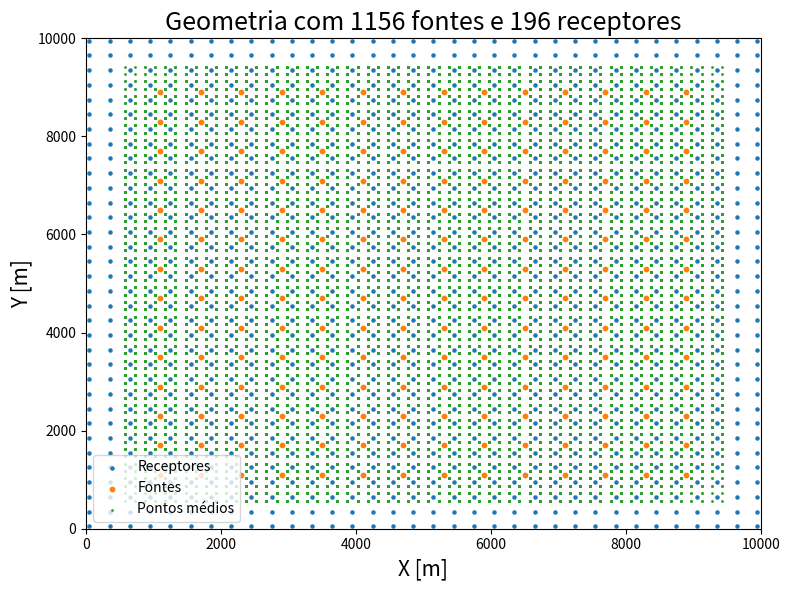

Reproduce this figure in Python. (Note: this script raises an exception after producing the figure.)
import sys
import numpy as np
import matplotlib as mpl
import matplotlib.pyplot as plt

from mpl_toolkits.axes_grid1 import make_axes_locatable

#-------------------------------------------------------------------------------------------

def buildModel3D(nx,ny,nz,property,z):

    model = np.zeros((nz,nx,ny), dtype=float)

    model[:int(z[0]),:,:] = np.ones((int(z[0]),nx,ny)) * property[0]

    for depth in range(1, len(z)):
        
        layer = slice(int(z[depth - 1]), int(z[depth]))

        model[layer,:,:] = np.ones((int(z[depth] - z[depth-1]),nx,ny)) * property[depth]

    return model

def createGaussianSurface(nx,ny,dx,dy,A,xc,yc,sigx,sigy):

    x, y = np.meshgrid(np.arange(nx)*dx, np.arange(ny)*dy)

    surface = A*np.exp(-((x - xc)**2/(2*sigx**2) + (y - yc)**2/(2*sigy**2)))

    return surface

def analiticalRefraction(v,z,x):

    t_direct = x/v[0]
    
    t_refrac = np.zeros((len(z),len(x)))
    for i in range(len(z)):

        t_refrac[i,:] = x/v[i+1]
        for j in range(i+1):
            a_c = np.arcsin(v[j]/v[i+1])
            t_refrac[i,:] += 2*z[j]*np.cos(a_c)/v[j]

    return t_direct, t_refrac

def boxPlot(model, dx, dy, dz, xySlice, zySlice, zxSlice):
    
    xyPlane = model[xySlice,:,:].T
    zxPlane = model[:,:,zxSlice]
    zyPlane = model[:,zySlice,:].T

    ticks = np.array([3,7,7], dtype = int)

    maxModelDistance = np.max(np.shape(model))
    minModelDistance = np.min(np.shape(model))

    #------------------------------------------------
    modelShape = np.array(np.shape(model))
    [nz,nx,ny] = modelShape
    [z, x, y] = 3.0 * (minModelDistance / maxModelDistance) * modelShape / maxModelDistance

    vmin = np.min(model)
    vmax = np.max(model)

    px = 1/plt.rcParams['figure.dpi']  
    fig = plt.figure(1, figsize=(1000*px, 800*px))

    xloc = np.linspace(0,nx,ticks[1], dtype = int)
    yloc = np.linspace(0,ny,ticks[2], dtype = int)
    zloc = np.linspace(0,nz,ticks[0], dtype = int)

    xlab = np.around(xloc * dx / 1000, decimals = 1)
    ylab = np.around(yloc * dy / 1000, decimals = 1)
    zlab = np.around(zloc * dz / 1000, decimals = 1)

    #------------------------------------------------
    ax1 = fig.add_axes([0.75 - x, 0.98 - y, x, y])
    ax1.imshow(xyPlane, aspect = 'auto', cmap = "Greys", vmin = vmin, vmax = vmax)
    ax1.tick_params(direction = 'in', axis='x') 
    ax1.tick_params(direction = 'in', axis='y') 
    ax1.set_xticklabels([])

    ax1.plot(np.arange(modelShape[1]), np.ones(modelShape[1])*zxSlice, "--g")
    ax1.plot(np.ones(modelShape[2])*zySlice, np.arange(modelShape[2]), "--m")

    ax1.set_xticks(xloc)
    ax1.set_yticks(yloc[1:])
    ax1.set_yticklabels(ylab[1:])

    ax1.grid(color='w', linestyle='--', linewidth=0.3)

    ax1.set_ylabel("Y [km]")
    ax1.invert_yaxis()

    #------------------------------------------------
    ax2 = fig.add_axes([0.75, 0.98 - y, z, y])
    ax2.imshow(zyPlane, aspect = 'auto', cmap = "Greys", vmin = vmin, vmax = vmax)
    ax2.tick_params(direction = 'out', axis='x') 
    ax2.tick_params(direction = 'in', axis='y') 
    ax2.set_yticklabels([])

    ax2.set_xlabel("Z [km]")

    ax2.plot(np.arange(modelShape[0]), np.ones(modelShape[0])*zxSlice, "--g")
    ax2.plot(np.ones(modelShape[2])*xySlice, np.arange(modelShape[2]), "--r")

    ax2.set_yticks(yloc)

    ax2.set_xticks(zloc[1:])
    ax2.set_xticklabels(zlab[1:])

    ax2.grid(color = 'w', linestyle = '--', linewidth = 0.3)

    #------------------------------------------------
    ax3 = fig.add_axes([0.75 - x, 0.98 - y - z  , x, z])
    im = ax3.imshow(zxPlane, aspect = 'auto', cmap = "Greys", vmin = vmin, vmax = vmax)

    ax3.plot(np.arange(modelShape[1]), np.ones(modelShape[1])*xySlice, "--r")
    ax3.plot(np.ones(modelShape[0])*zySlice, np.arange(modelShape[0]), "--m")

    ax3.set_xticks(xloc)
    ax3.set_yticks(zloc)

    ax3.set_xticklabels(xlab)
    ax3.set_yticklabels(zlab)

    ax3.grid(color = 'w', linestyle = '--', linewidth = 0.3)

    ax3.set_xlabel("X [km]")
    ax3.set_ylabel("Z [km]")

    #------------------------------------------------
    ax4 = fig.add_axes([0.75 - x, 0.98 - y - 2*z, x, z])

    ax4.axis("off")

    cmap = mpl.colormaps["Greys"]
    norm = mpl.colors.Normalize(vmin*1e-3, vmax*1e-3)
    divider = make_axes_locatable(ax4)
    cax = divider.append_axes("bottom", size="10%", pad=0)
    cbar = fig.colorbar(mpl.cm.ScalarMappable(norm=norm, cmap=cmap), cax = cax, ticks = np.linspace(vmin*1e-3, vmax*1e-3, 5), orientation = "horizontal")
    cbar.ax.set_xticklabels(np.around(np.linspace(vmin*1e-3, vmax*1e-3, 5), decimals = 1))
    cbar.set_label("P wave velocity [km/s]")
    
    return None

def multiBoxPlot(models:np.ndarray, dh:np.ndarray, slices:np.ndarray, subplots:np.ndarray) -> None:

    modelShape = np.array(np.shape(models[0]))
    maxModelDistance = np.max(np.shape(models[0]))
    minModelDistance = np.min(np.shape(models[0]))
    
    [z, x, y] = 3.0 * (minModelDistance / maxModelDistance) * modelShape / maxModelDistance

    vmin = np.min(models[0])
    vmax = np.max(models[0])

    px = 1/plt.rcParams['figure.dpi']  
    ticks = np.array([2,7,7], dtype = int)

    fig = plt.figure(1, figsize=(600*px*subplots[1], 500*px*subplots[0]))

    xloc = np.linspace(0,nx-1,ticks[1], dtype = int)
    yloc = np.linspace(0,ny-1,ticks[2], dtype = int)
    zloc = np.linspace(0,nz-1,ticks[0], dtype = int)

    m2km = 1e-3

    xlab = np.around(xloc * dx * m2km, decimals = 1)
    ylab = np.around(yloc * dy * m2km, decimals = 1)
    zlab = np.around(zloc * dz * m2km, decimals = 1)

    axes = np.array([[0.75 - x, 0.98 - y      , x, y], 
                     [    0.75, 0.98 - y      , z, y],
                     [0.75 - x, 0.98 - y - z  , x, z],
                     [0.75 - x, 0.98 - y - 2.5*z, x, z]])

    xTickDirection = ['out', 'out', 'out']
    yTickDirection = ['in', 'in', 'in']

    xTickLock = [xloc, zloc[1:], xloc]
    yTickLock = [yloc, yloc, zloc[1:]]

    xTickLabel = [[], zlab[1:], xlab]
    yTickLabel = [ylab, [], zlab[1:]]

    xLabel = ["X [km]", "Z [km]", "X [km]"]
    yLabel = ["Y [km]", "      ", "Z [km]"]

    yInvert = [ True, False, False]

    xSlices = [[np.arange(modelShape[1]), np.ones(modelShape[1])*slices[1], "--g"],
               [np.arange(modelShape[0]), np.ones(modelShape[0])*slices[1], "--g"],
               [np.arange(modelShape[1]), np.ones(modelShape[1])*slices[0], "--r"]] 

    ySlices = [[np.ones(modelShape[2])*slices[2], np.arange(modelShape[2]), "--m"],
               [np.ones(modelShape[2])*slices[0], np.arange(modelShape[2]), "--r"],
               [np.ones(modelShape[0])*slices[2], np.arange(modelShape[0]), "--m"]]

    #--------------------------------------------------------------------------------    

    subfigs = fig.subfigures(subplots[0], subplots[1])
    
    for i in range(subplots[0]):
        for j in range(subplots[1]):

            ind = i*subplots[0] + j 

            ims = [models[ind, slices[0],:,:].T, models[ind,:,slices[2],:].T, models[ind,:,:,slices[1]]]
            
            for k, axs in enumerate(axes):

                # Adjusting acording subplot size      
                if subplots[0] == 1:
                    if subplots[1] == 1:
                        ax = subfigs.add_axes(axs)                         
                    else:
                        ax = subfigs[j].add_axes(axs)

                elif subplots[1] == 1:
                    if subplots[0] == 1:
                        ax = subfigs.add_axes(axs)        
                    else:    
                        ax = subfigs[i].add_axes(axs)
                
                else:
                    ax = subfigs[i,j].add_axes(axs)

                # Setting colorbar
                if k == 3:

                    ax.axis("off")

                    cmap = mpl.colormaps["Greys"]
                    norm = mpl.colors.Normalize(vmin*1e-3, vmax*1e-3)
                    divider = make_axes_locatable(ax)
                    cax = divider.append_axes("bottom", size="10%", pad=0)
                    cbar = fig.colorbar(mpl.cm.ScalarMappable(norm=norm, cmap=cmap), cax = cax, ticks = np.linspace(vmin*1e-3, vmax*1e-3, 5), orientation = "horizontal")
                    cbar.ax.set_xticklabels(np.around(np.linspace(vmin*1e-3, vmax*1e-3, 5), decimals = 1))
                    cbar.set_label("Velocidade [km/s]")
                
                # plotting model slices 
                else:
                    
                    ax.imshow(ims[k], aspect = 'auto', cmap = "Greys", vmin = vmin, vmax = vmax)
                    
                    ax.tick_params(direction = xTickDirection[k], axis='x') 
                    ax.tick_params(direction = yTickDirection[k], axis='y') 
                    
                    ax.set_xticks(xTickLock[k])
                    ax.set_yticks(yTickLock[k])

                    ax.set_xticklabels(xTickLabel[k])
                    ax.set_yticklabels(yTickLabel[k])
 
                    ax.set_xlabel(xLabel[k])
                    ax.set_ylabel(yLabel[k])

                    ax.plot(xSlices[k][0], xSlices[k][1], xSlices[k][2])
                    ax.plot(ySlices[k][0], ySlices[k][1], ySlices[k][2])
                    
                    if yInvert[k]:
                       ax.invert_yaxis()
    
    return None

#-------------------------------------------------------------------------------------------

ns = 34
nr = 14

sx = np.linspace(50,9950,ns)
sy = np.linspace(50,9950,ns)

rx = np.linspace(1100,8900,nr)
ry = np.linspace(1100,8900,nr)

sx,sy = np.meshgrid(sx,sy)
rx,ry = np.meshgrid(rx,ry)

rx = np.reshape(rx, nr**2)
ry = np.reshape(ry, nr**2)

sx = np.reshape(sx, ns**2)
sy = np.reshape(sy, ns**2)

cmpx = np.zeros((nr*ns)**2)
cmpy = np.zeros((nr*ns)**2)

offset = np.zeros((nr*ns)**2)

k = 0
for shot in range(ns**2):
    for rec in range(nr**2):
        cmpx[k] = 0.5 * (rx[rec] - sx[shot]) + sx[shot]   
        cmpy[k] = 0.5 * (ry[rec] - sy[shot]) + sy[shot]

        offset[k] = np.sqrt((sx[shot] - rx[rec])**2 + (sy[shot] - ry[rec])**2)

        k += 1

# Geometry plot
plt.figure(10, figsize = (8,6))
plt.scatter(sx, sy, s = 5, label = "Receptores")
plt.scatter(rx, ry, s = 10, label = "Fontes")
plt.scatter(cmpx,cmpy, s = 1, label = "Pontos médios")
plt.xlim([0,1e4])
plt.ylim([0,1e4])

plt.title(f"Geometria com {ns**2} fontes e {nr**2} receptores", fontsize = 18)
plt.xlabel("X [m]", fontsize = 15)
plt.ylabel("Y [m]", fontsize = 15)

plt.legend(loc = "lower left", fontsize = 10)

plt.tight_layout()

plt.savefig("../figures/0_geometry.png", dpi = 200)
plt.show(block=False)

#-------------------------------------------------------------------------------------------

v = np.array([1500,1700,2000])
z = np.array([200, 1050]) 

x = np.linspace(np.min(offset), np.max(offset), 101)

td, tr = analiticalRefraction(v,z,x)

# Initial travel time plot 
plt.figure(11, figsize = (10,6))

plt.subplot(121)

vp = np.zeros(1500)
vp[:200] = 1500
vp[200:1250] = 1700
vp[1250:] = 2000

depth = np.arange(1500)

plt.xlim([1000,2500])
plt.ylim([0,1500])

plt.plot(vp, depth)
plt.gca().invert_yaxis()

plt.yticks(np.linspace(0,1500,11), np.linspace(0,1500,11, dtype = int))
plt.xticks(np.linspace(1000,2500,7), np.linspace(1000,2500,7)/1000)

plt.title("Modelo de velocidade inicial", fontsize = 18)
plt.xlabel("Velocidade [km/s]", fontsize = 15)
plt.ylabel("Profundidade [m]", fontsize = 15)

plt.subplot(122)
plt.plot(x, td)
for i in range(len(tr)):
    plt.plot(x, tr[i])

plt.xlim([x[0],x[-1]])
plt.ylim([0, 8])

plt.title("Tempo de trânsito analítico", fontsize = 18)
plt.xlabel("Offset [m]", fontsize = 15)
plt.ylabel("Tempo [s]", fontsize = 15)

plt.gca().invert_yaxis()
plt.tight_layout()
plt.savefig("../figures/1_initialTravelTimes.png", dpi = 200)
plt.show(block=False)
#-------------------------------------------------------------------------------------------

dx = dy = dz = 12.5
nx, ny, nz = 801, 801, 121

z = np.array([200,1250,nz*dz])

model = buildModel3D(nx,ny,nz,v,z//dz)

A = np.array([800, 700, -650, 800, 900])
xc = np.array([3500, 3500, 5000, 6500, 6500])
yc = np.array([3500, 6500, 5000, 3500, 6500])
sigx = np.array([2000, 1500, 1000, 1000, 2000])
sigy = np.array([2000, 1500, 1000, 1000, 2000])

surface = np.zeros_like(model[0,:,:])
for k in range(len(A)):
    surface += createGaussianSurface(nx,ny,dx,dy,A[k],xc[k],yc[k],sigx[k],sigy[k])

surface = 24 + np.array((np.max(surface)-surface)//dz, dtype=int)

i,j = np.where(-surface*dz < -1250)
surface[i,j] = 1250/dz

# Surface plot
fig, ax = plt.subplots(1,1, figsize = (8,8))

cmap = mpl.colormaps["coolwarm"]

ax.contour(-dz*surface, levels = 10)
ax.imshow(-dz*surface, aspect = "auto", cmap=cmap)

ax.invert_yaxis()

ax.set_title("Superfície gaussiana", fontsize = 18)
ax.set_xlabel("X [m]", fontsize = 15)
ax.set_ylabel("Y [m]", fontsize = 15)

smin = np.min(-dz*surface)
smax = np.max(-dz*surface)

norm = mpl.colors.Normalize(smin,smax)
divider = make_axes_locatable(ax)
cax = divider.append_axes("bottom", size="5%", pad=0.6)
cbar = fig.colorbar(mpl.cm.ScalarMappable(norm=norm, cmap=cmap), cax = cax, ticks = np.linspace(smin, smax, 5), orientation = "horizontal")
cbar.ax.set_xticklabels(np.around(np.linspace(smin, smax, 5), decimals = 1))
cbar.set_label("Profundidade [m]", fontsize = 15)

plt.tight_layout()
plt.savefig("../figures/2_gaussianSurface.png", dpi = 200)
plt.show(block=False)

#-------------------------------------------------------------------------------------------
initModel = model.copy()

for j in range(nx):
    for k in range(ny):
        model[surface[j,k]:,j,k] = v[-1]

models = np.zeros((2,nz,nx,ny))

models[0,:,:,:] = model
models[1,:,:,:] = initModel

initModel.flatten("F").astype("float32", order = "F").tofile(f"../inputs/models/initModel_{nz}x{nx}x{ny}_{dx:.1f}m.bin")
model.flatten("F").astype("float32", order = "F").tofile(f"../inputs/models/trueModel_{nz}x{nx}x{ny}_{dx:.1f}m.bin")

dh = np.array([dz, dx, dy])
slices = np.array([int(nz / 2), int(ny / 2), int(nx / 2)], dtype = int) # [xy, zx, zy]
subplots = np.array([1, 2], dtype = int)

multiBoxPlot(models, dh, slices, subplots)
plt.savefig("../figures/3_models.png", dpi = 200)
plt.show(block=False)

